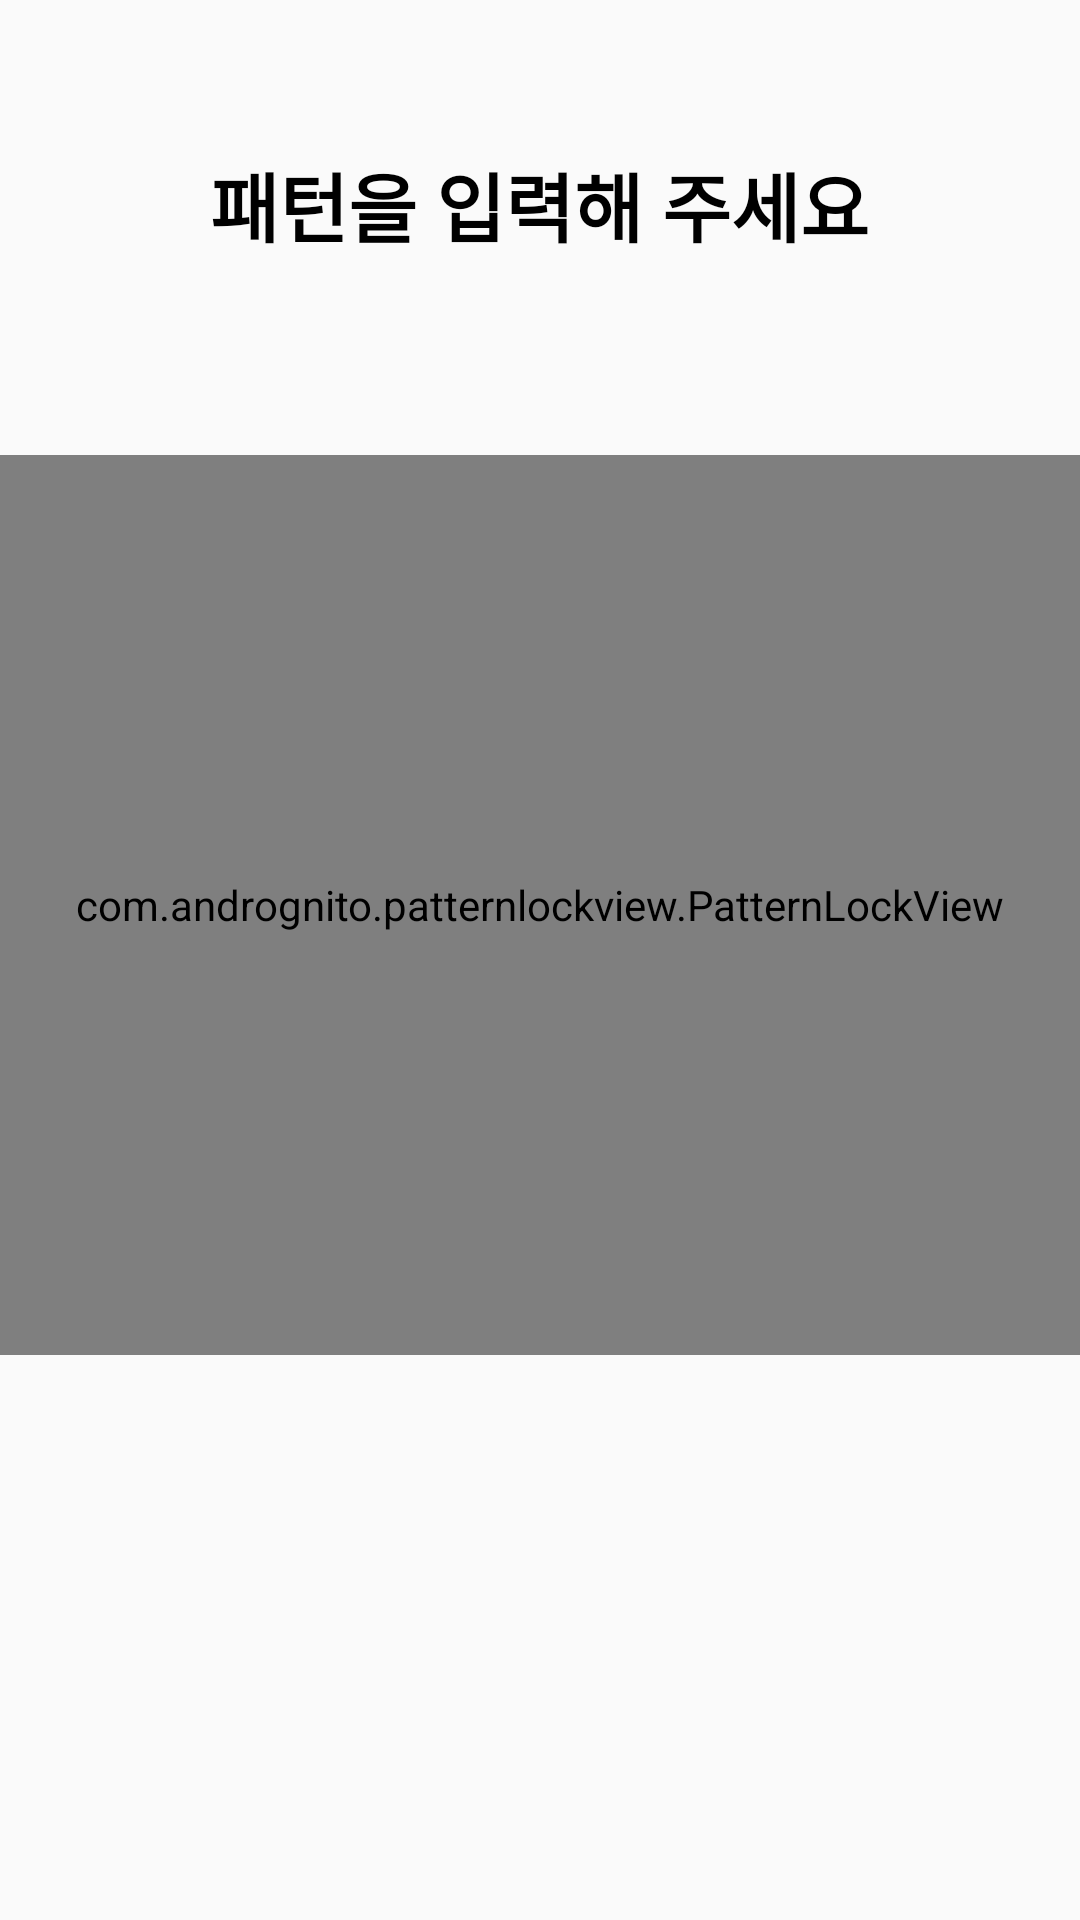

Layout XML and referenced resources for this Android screen:
<!-- AndroidManifest.xml: application theme AppTheme -->
<!-- res/layout/activity_pattern.xml -->
<?xml version="1.0" encoding="utf-8"?>
<RelativeLayout xmlns:android="http://schemas.android.com/apk/res/android"
    xmlns:app="http://schemas.android.com/apk/res-auto"
    xmlns:tools="http://schemas.android.com/tools"
    android:layout_width="match_parent"
    android:layout_height="match_parent"
    tools:context="kr.ac.inha.android.APP.FIDO.Activity.Pattern">

    <TextView
        android:id="@+id/pattern_title_TV"
        android:layout_width="wrap_content"
        android:layout_height="wrap_content"
        android:layout_centerHorizontal="true"
        android:layout_marginTop="50dp"
        android:text="패턴을 입력해 주세요"
        android:textAlignment="center"
        android:textColor="#000000"
        android:textSize="25sp"
        android:textStyle="bold" />

    <TextView
        android:id="@+id/pattern_desc_TV"
        android:layout_width="wrap_content"
        android:layout_height="wrap_content"
        android:layout_below="@id/pattern_title_TV"
        android:layout_centerHorizontal="true"
        android:layout_marginTop="15dp"
        android:textAlignment="center"
        android:textColor="#000000"
        android:textSize="15sp" />

    <com.andrognito.patternlockview.PatternLockView
        android:id="@+id/pattern_lock_view"
        android:layout_width="match_parent"
        android:layout_height="300dp"
        android:layout_below="@id/pattern_desc_TV"
        android:layout_gravity="center_horizontal"
        android:layout_marginTop="30dp" />
    <ProgressBar
        android:layout_width="wrap_content"
        android:layout_height="wrap_content"
        android:id="@+id/progress"
        android:layout_centerInParent="true"
        android:visibility="invisible"
        />
</RelativeLayout>
<!-- resources referenced by this layout -->
<resources>
  <style name="AppTheme" parent="Theme.AppCompat.Light.DarkActionBar">
          
      </style>
</resources>
